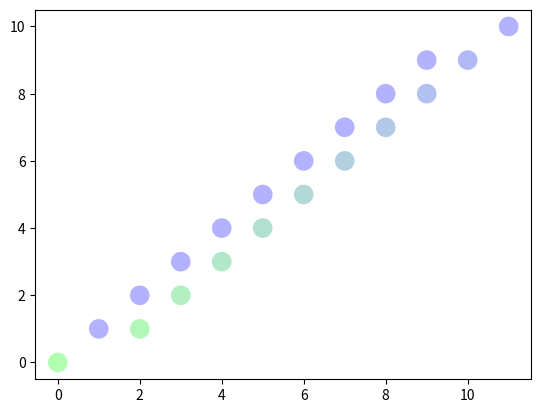

Write Python code to recreate this figure.
import numpy as np
import matplotlib.pyplot as plt

class ColorPlot:
    """
    Object to plot scatterplots in realtime with z data represented as color.

    To use, initialize object, then call the update function with the newest
    data point
    """
    def __init__(self):
        # Set plot to interactive mode
        plt.ion()

        # Public Variables
        self.data = np.array([[0,0,0]])

        # Private Variables
        self._fig, self._ax = plt.subplots()

    def update(self, new_point):
        x, y, z = new_point

        self.data = np.append(self.data, np.array([new_point]), axis=0)

        scale = 200.0 # Make points bigger
        color = self._computeColor(z) # Map Z to color value
        self._ax.scatter(x, y, c=color, s=scale, label=color,
                   alpha=0.3, edgecolors='none')
        # self._ax.scatter(x,y,c=color, edgecolors='none')
        plt.draw()
        plt.pause(0.1)

    def _computeColor(self, z):
        """
        Remmaps Z value to a color on the blue-green spectrum based on the
        current min and max Z values

        Args:
            z (numerical): new point z value
        Returns:
            color (tuple): Tuple of size 3 with values between 0 and 1
                           representing RGB values
        """
        # Note: only scales color to new point, doesn't change old points
        min_z = float(np.min(self.data[:,2])) # Only look at z data
        max_z = float(np.max(self.data[:,2]))

        if (min_z == max_z):
            p = 0
        else:
            p = float((z-min_z) / (max_z - min_z))
        color = [0,1-p,p]

        return color

if __name__ == '__main__':
    # For testing
    plot = ColorPlot()
    for i in range(0,10):
        pt = (i,i,i)
        plot.update(pt)
    for i in [10,9,8,7,6,5,4,3,2,1]:
        pt = (i+1,i,i)
        plot.update(pt)
